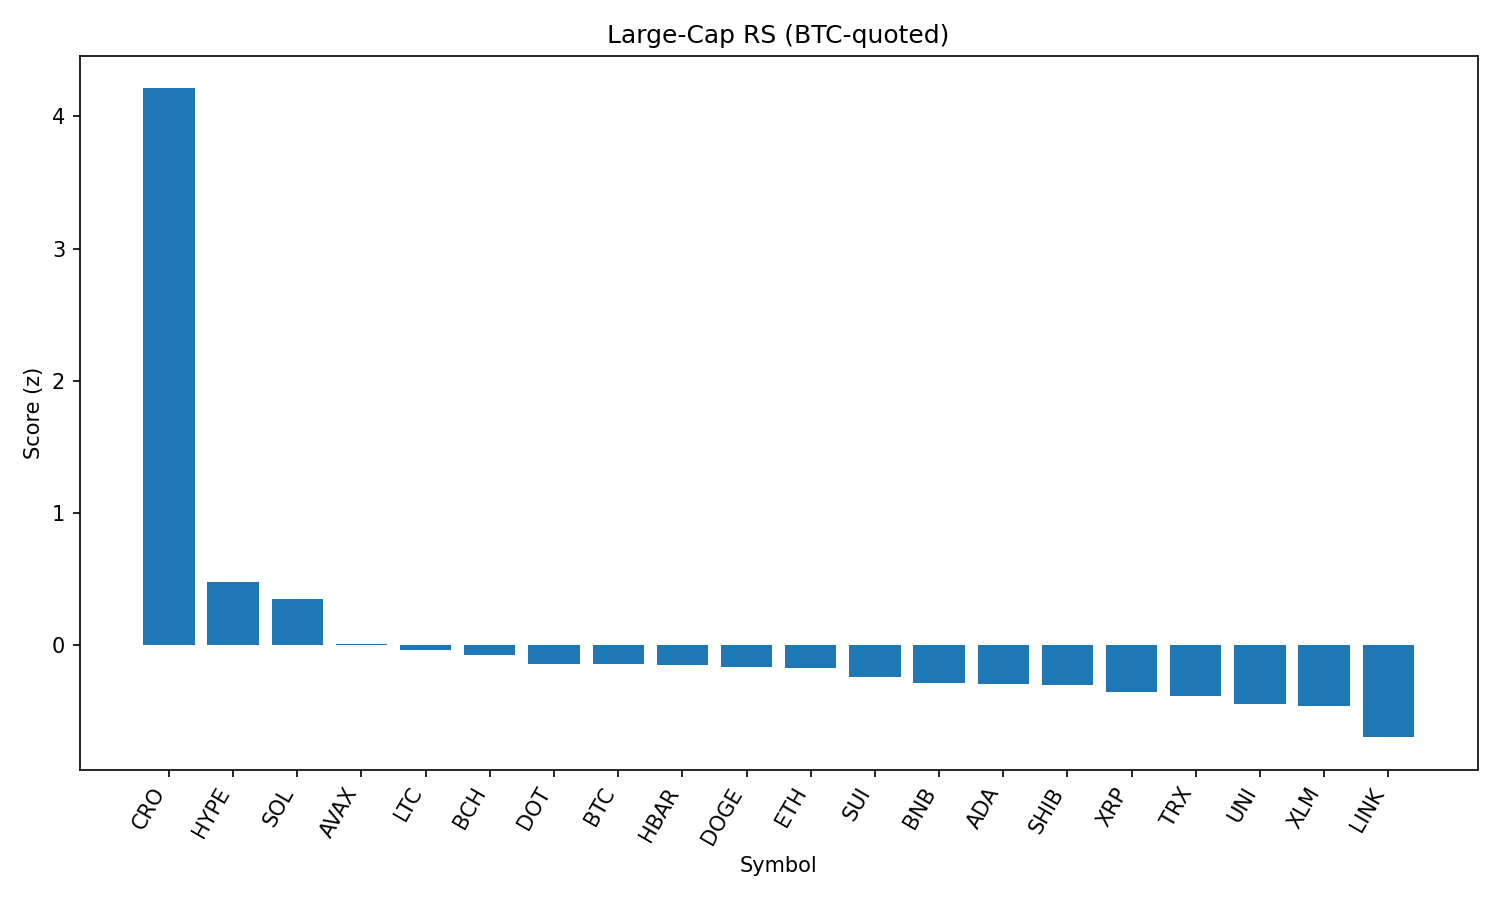

Values plotted in this chart, from the file beside it:
rank, name, symbol, price_btc, price_usd, pct_1h_btc, pct_24h_btc, pct_7d_btc, market_cap_rank, market_cap_usd, volume_usd, score
1, Cronos, CRO, 2.09e-06, 0.2323, 3.605, 42.36, 65.81, 29, 7768508545, 1092772933, 4.211
2, Hyperliquid, HYPE, 0.0004409, 49.05, 0.3592, 6.888, 19.37, 14, 16361878520, 577230409, 0.4801
3, Solana, SOL, 0.001841, 204.8, 0.1255, 7.406, 15.57, 6, 110705515171, 9556469568, 0.3467
4, Avalanche, AVAX, 0.0002199, 24.47, -0.008169, 3.009, 9.007, 22, 10328191085, 578596419, 0.009104
5, Litecoin, LTC, 0.001018, 113.2, 0.1841, 1.318, 0.5523, 26, 8626955184, 625904764, -0.03753
6, Bitcoin Cash, BCH, 0.004996, 555.8, 0.008024, 2.339, 2.866, 21, 11049426334, 320962982, -0.07368
7, Polkadot, DOT, 3.483e-05, 3.87, -0.04148, 0.9966, 3.993, 35, 5897199311, 239306017, -0.1427
8, Bitcoin, BTC, 1.0, 111234, 0.0, 0.0, 0.0, 1, 2214892985620, 39609059665, -0.1446
9, Hedera, HBAR, 2.16e-06, 0.2405, -0.08071, 1.116, 4.957, 23, 10187954452, 234616248, -0.1501
10, Dogecoin, DOGE, 1.98e-06, 0.2204, -0.257, 3.12, 5.113, 9, 33203917307, 2105258790, -0.1661
11, Ethereum, ETH, 0.04127, 4592, -0.4043, 2.122, 11.16, 2, 554280013509, 39545652114, -0.1729
12, Sui, SUI, 3.089e-05, 3.44, -0.0814, -0.1021, 0.8835, 20, 12065412011, 1184147846, -0.2394
13, BNB, BNB, 0.007703, 857, -0.2834, 0.5185, 5.117, 5, 119374064562, 961646786, -0.2855
14, Cardano, ADA, 7.74e-06, 0.8607, -0.2814, 0.9229, 2.795, 11, 31385123710, 1553627532, -0.2919
15, Shiba Inu, SHIB, 1.1217e-10, 1.248e-05, -0.3097, 0.9683, 3.806, 30, 7353446631, 194733022, -0.2983
16, XRP, XRP, 2.697e-05, 3.0, -0.5463, 2.159, 5.764, 3, 178498166170, 6294937986, -0.3522
17, TRON, TRX, 3.13e-06, 0.3488, -0.326, -0.4764, 1.611, 10, 33015187767, 1022177962, -0.3858
18, Uniswap, UNI, 8.901e-05, 9.9, -0.4368, 0.4803, -1.539, 34, 5942418580, 435248673, -0.446
19, Stellar, XLM, 3.47e-06, 0.3857, -0.3345, -1.562, -1.068, 19, 12089858362, 426139241, -0.4629
20, Chainlink, LINK, 0.0002188, 24.35, -1.029, 2.285, -0.2532, 13, 16507937629, 1572871822, -0.696
21, Toncoin, TON, 2.832e-05, 3.15, -0.92, -0.4552, -1.686, 27, 8090127113, 157294215, -0.7595
